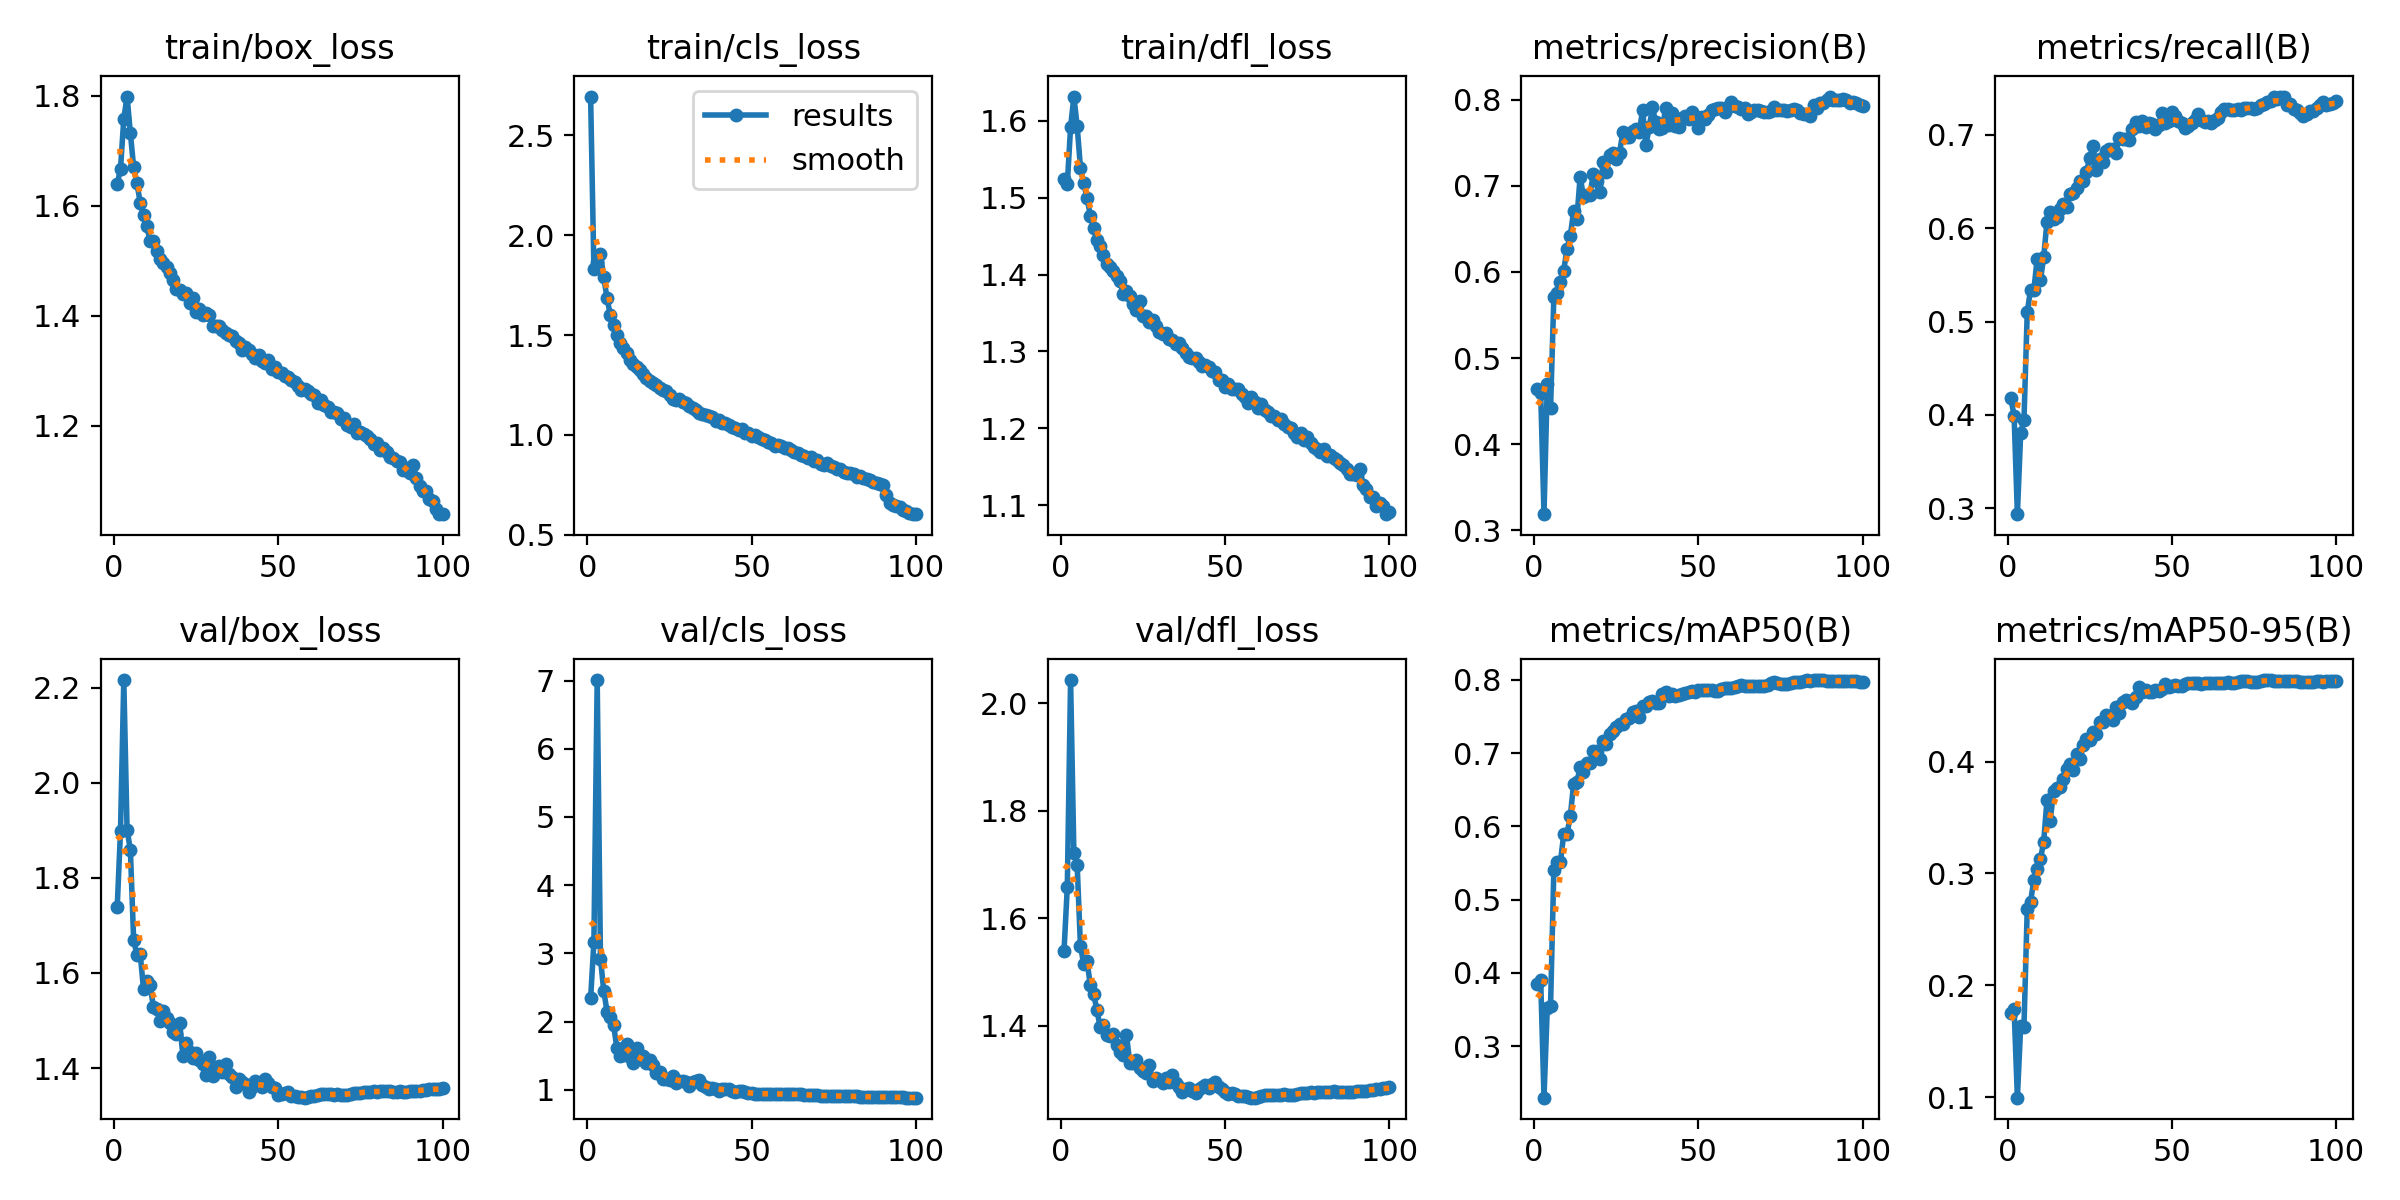

Data behind this chart, as committed beside it:
epoch, time, train/box_loss, train/cls_loss, train/dfl_loss, metrics/precision(B), metrics/recall(B), metrics/mAP50(B), metrics/mAP50-95(B), val/box_loss, val/cls_loss, val/dfl_loss, lr/pg0, lr/pg1, lr/pg2, lr/pg3, lr/pg4, lr/pg5, lr/pg6, lr/pg7
1, 84, 1.639, 2.694, 1.524, 0.4638, 0.4178, 0.3852, 0.175, 1.739, 2.338, 1.539, 0.009979, 0.003326, 0.009979, 0.003326, 0.009979, 0.003326, 0.009979, 0.003326
2, 153.4, 1.667, 1.831, 1.518, 0.459, 0.3992, 0.3898, 0.1791, 1.899, 3.166, 1.658, 0.01978, 0.006594, 0.01978, 0.006594, 0.01978, 0.006594, 0.01978, 0.006594
3, 215.6, 1.759, 1.864, 1.592, 0.3188, 0.2937, 0.2296, 0.09975, 2.216, 7.007, 2.043, 0.02939, 0.009795, 0.02939, 0.009795, 0.02939, 0.009795, 0.02939, 0.009795
4, 277.6, 1.799, 1.906, 1.631, 0.4694, 0.3805, 0.3515, 0.1638, 1.901, 2.924, 1.721, 0.02911, 0.009703, 0.02911, 0.009703, 0.02911, 0.009703, 0.02911, 0.009703
5, 339.2, 1.732, 1.788, 1.593, 0.4418, 0.3946, 0.3553, 0.1629, 1.859, 2.448, 1.699, 0.02881, 0.009604, 0.02881, 0.009604, 0.02881, 0.009604, 0.02881, 0.009604
6, 401.4, 1.67, 1.684, 1.539, 0.5711, 0.5102, 0.5407, 0.2686, 1.669, 2.147, 1.548, 0.02851, 0.009505, 0.02851, 0.009505, 0.02851, 0.009505, 0.02851, 0.009505
7, 463.6, 1.641, 1.6, 1.518, 0.576, 0.5342, 0.5506, 0.2747, 1.638, 2.065, 1.515, 0.02822, 0.009406, 0.02822, 0.009406, 0.02822, 0.009406, 0.02822, 0.009406
8, 525.8, 1.606, 1.549, 1.5, 0.5879, 0.5337, 0.5512, 0.294, 1.64, 1.947, 1.521, 0.02792, 0.009307, 0.02792, 0.009307, 0.02792, 0.009307, 0.02792, 0.009307
9, 588, 1.583, 1.501, 1.476, 0.6015, 0.5665, 0.589, 0.304, 1.566, 1.605, 1.475, 0.02762, 0.009208, 0.02762, 0.009208, 0.02762, 0.009208, 0.02762, 0.009208
10, 650.3, 1.562, 1.461, 1.461, 0.6267, 0.5442, 0.5899, 0.3127, 1.583, 1.501, 1.459, 0.02733, 0.009109, 0.02733, 0.009109, 0.02733, 0.009109, 0.02733, 0.009109
11, 712.4, 1.536, 1.434, 1.444, 0.6414, 0.5688, 0.6134, 0.3282, 1.575, 1.514, 1.429, 0.02703, 0.00901, 0.02703, 0.00901, 0.02703, 0.00901, 0.02703, 0.00901
12, 774.7, 1.536, 1.411, 1.438, 0.6704, 0.6071, 0.6575, 0.3658, 1.529, 1.668, 1.397, 0.02673, 0.008911, 0.02673, 0.008911, 0.02673, 0.008911, 0.02673, 0.008911
13, 836.9, 1.518, 1.374, 1.426, 0.6616, 0.6176, 0.66, 0.3473, 1.524, 1.482, 1.401, 0.02644, 0.008812, 0.02644, 0.008812, 0.02644, 0.008812, 0.02644, 0.008812
14, 899.1, 1.503, 1.356, 1.413, 0.7106, 0.6097, 0.681, 0.3735, 1.498, 1.399, 1.383, 0.02614, 0.008713, 0.02614, 0.008713, 0.02614, 0.008713, 0.02614, 0.008713
15, 961.3, 1.496, 1.338, 1.409, 0.6874, 0.6117, 0.6741, 0.3765, 1.521, 1.605, 1.381, 0.02584, 0.008614, 0.02584, 0.008614, 0.02584, 0.008614, 0.02584, 0.008614
16, 1024, 1.489, 1.326, 1.405, 0.6893, 0.6203, 0.687, 0.3775, 1.505, 1.457, 1.384, 0.02555, 0.008515, 0.02555, 0.008515, 0.02555, 0.008515, 0.02555, 0.008515
17, 1086, 1.477, 1.304, 1.398, 0.6895, 0.6262, 0.6869, 0.3847, 1.495, 1.494, 1.364, 0.02525, 0.008416, 0.02525, 0.008416, 0.02525, 0.008416, 0.02525, 0.008416
18, 1148, 1.464, 1.287, 1.391, 0.7139, 0.6224, 0.7021, 0.3931, 1.476, 1.391, 1.35, 0.02495, 0.008317, 0.02495, 0.008317, 0.02495, 0.008317, 0.02495, 0.008317
19, 1210, 1.449, 1.27, 1.375, 0.7053, 0.6368, 0.7021, 0.3982, 1.471, 1.444, 1.346, 0.02465, 0.008218, 0.02465, 0.008218, 0.02465, 0.008218, 0.02465, 0.008218
20, 1272, 1.448, 1.259, 1.379, 0.6925, 0.6373, 0.6921, 0.3928, 1.495, 1.357, 1.383, 0.02436, 0.008119, 0.02436, 0.008119, 0.02436, 0.008119, 0.02436, 0.008119
21, 1334, 1.439, 1.252, 1.372, 0.7278, 0.6436, 0.7169, 0.4066, 1.425, 1.243, 1.331, 0.02406, 0.00802, 0.02406, 0.00802, 0.02406, 0.00802, 0.02406, 0.00802
22, 1397, 1.44, 1.233, 1.362, 0.7163, 0.6509, 0.7117, 0.402, 1.452, 1.265, 1.33, 0.02376, 0.007921, 0.02376, 0.007921, 0.02376, 0.007921, 0.02376, 0.007921
23, 1459, 1.424, 1.223, 1.354, 0.7351, 0.6502, 0.7256, 0.4148, 1.433, 1.153, 1.337, 0.02347, 0.007822, 0.02347, 0.007822, 0.02347, 0.007822, 0.02347, 0.007822
24, 1521, 1.431, 1.222, 1.366, 0.738, 0.6605, 0.7304, 0.4202, 1.422, 1.151, 1.321, 0.02317, 0.007723, 0.02317, 0.007723, 0.02317, 0.007723, 0.02317, 0.007723
25, 1583, 1.406, 1.2, 1.346, 0.7311, 0.675, 0.7356, 0.4191, 1.431, 1.151, 1.315, 0.02287, 0.007624, 0.02287, 0.007624, 0.02287, 0.007624, 0.02287, 0.007624
26, 1645, 1.412, 1.179, 1.346, 0.7383, 0.6884, 0.739, 0.426, 1.417, 1.209, 1.312, 0.02258, 0.007525, 0.02258, 0.007525, 0.02258, 0.007525, 0.02258, 0.007525
27, 1708, 1.402, 1.176, 1.338, 0.7625, 0.6627, 0.7401, 0.4248, 1.408, 1.104, 1.326, 0.02228, 0.007426, 0.02228, 0.007426, 0.02228, 0.007426, 0.02228, 0.007426
28, 1770, 1.405, 1.18, 1.341, 0.7566, 0.6737, 0.7463, 0.4349, 1.385, 1.123, 1.296, 0.02198, 0.007327, 0.02198, 0.007327, 0.02198, 0.007327, 0.02198, 0.007327
29, 1832, 1.401, 1.167, 1.333, 0.7562, 0.671, 0.7476, 0.4349, 1.423, 1.132, 1.302, 0.02168, 0.007228, 0.02168, 0.007228, 0.02168, 0.007228, 0.02168, 0.007228
30, 1894, 1.382, 1.16, 1.325, 0.764, 0.6824, 0.756, 0.4418, 1.384, 1.115, 1.3, 0.02139, 0.007129, 0.02139, 0.007129, 0.02139, 0.007129, 0.02139, 0.007129
31, 1956, 1.382, 1.143, 1.322, 0.7654, 0.6853, 0.7575, 0.4406, 1.4, 1.062, 1.294, 0.02109, 0.00703, 0.02109, 0.00703, 0.02109, 0.00703, 0.02109, 0.00703
32, 2018, 1.382, 1.132, 1.323, 0.762, 0.6848, 0.7495, 0.4369, 1.404, 1.115, 1.303, 0.02079, 0.006931, 0.02079, 0.006931, 0.02079, 0.006931, 0.02079, 0.006931
33, 2080, 1.373, 1.122, 1.316, 0.7881, 0.6809, 0.7639, 0.4483, 1.392, 1.135, 1.295, 0.0205, 0.006832, 0.0205, 0.006832, 0.0205, 0.006832, 0.0205, 0.006832
34, 2142, 1.368, 1.112, 1.315, 0.7471, 0.6967, 0.7638, 0.4434, 1.408, 1.139, 1.308, 0.0202, 0.006733, 0.0202, 0.006733, 0.0202, 0.006733, 0.0202, 0.006733
35, 2204, 1.364, 1.105, 1.309, 0.7676, 0.6954, 0.7698, 0.4536, 1.387, 1.068, 1.294, 0.0199, 0.006634, 0.0199, 0.006634, 0.0199, 0.006634, 0.0199, 0.006634
36, 2267, 1.363, 1.098, 1.311, 0.7909, 0.696, 0.7715, 0.4554, 1.381, 1.046, 1.286, 0.01961, 0.006535, 0.01961, 0.006535, 0.01961, 0.006535, 0.01961, 0.006535
37, 2329, 1.353, 1.095, 1.304, 0.7734, 0.6943, 0.7684, 0.4539, 1.359, 1.006, 1.277, 0.01931, 0.006436, 0.01931, 0.006436, 0.01931, 0.006436, 0.01931, 0.006436
38, 2391, 1.351, 1.089, 1.299, 0.7658, 0.7059, 0.7685, 0.4519, 1.376, 1.032, 1.282, 0.01901, 0.006337, 0.01901, 0.006337, 0.01901, 0.006337, 0.01901, 0.006337
39, 2453, 1.338, 1.071, 1.293, 0.7668, 0.7141, 0.7803, 0.4578, 1.371, 1.015, 1.284, 0.01871, 0.006238, 0.01871, 0.006238, 0.01871, 0.006238, 0.01871, 0.006238
40, 2515, 1.343, 1.077, 1.292, 0.7899, 0.7089, 0.783, 0.4662, 1.367, 0.9799, 1.279, 0.01842, 0.006139, 0.01842, 0.006139, 0.01842, 0.006139, 0.01842, 0.006139
41, 2577, 1.338, 1.062, 1.291, 0.7708, 0.7151, 0.7772, 0.4621, 1.351, 1.005, 1.274, 0.01812, 0.00604, 0.01812, 0.00604, 0.01812, 0.00604, 0.01812, 0.00604
42, 2639, 1.33, 1.061, 1.286, 0.7847, 0.7083, 0.7801, 0.4635, 1.359, 1.009, 1.282, 0.01782, 0.005941, 0.01782, 0.005941, 0.01782, 0.005941, 0.01782, 0.005941
43, 2701, 1.322, 1.048, 1.282, 0.7698, 0.7124, 0.778, 0.4623, 1.372, 1.011, 1.286, 0.01753, 0.005842, 0.01753, 0.005842, 0.01753, 0.005842, 0.01753, 0.005842
44, 2764, 1.329, 1.039, 1.282, 0.7678, 0.7117, 0.7797, 0.4623, 1.367, 0.9771, 1.289, 0.01723, 0.005743, 0.01723, 0.005743, 0.01723, 0.005743, 0.01723, 0.005743
45, 2826, 1.318, 1.032, 1.279, 0.7783, 0.7059, 0.7801, 0.4637, 1.36, 0.9733, 1.283, 0.01693, 0.005644, 0.01693, 0.005644, 0.01693, 0.005644, 0.01693, 0.005644
46, 2888, 1.314, 1.025, 1.275, 0.7812, 0.711, 0.7814, 0.4634, 1.377, 0.9795, 1.291, 0.01664, 0.005545, 0.01664, 0.005545, 0.01664, 0.005545, 0.01664, 0.005545
47, 2950, 1.319, 1.028, 1.274, 0.777, 0.7237, 0.7839, 0.465, 1.369, 0.9761, 1.295, 0.01634, 0.005446, 0.01634, 0.005446, 0.01634, 0.005446, 0.01634, 0.005446
48, 3012, 1.303, 1.01, 1.263, 0.7856, 0.7129, 0.7844, 0.4693, 1.36, 0.9607, 1.286, 0.01604, 0.005347, 0.01604, 0.005347, 0.01604, 0.005347, 0.01604, 0.005347
49, 3074, 1.307, 1.009, 1.262, 0.7809, 0.7143, 0.7829, 0.4662, 1.358, 0.9519, 1.283, 0.01574, 0.005248, 0.01574, 0.005248, 0.01574, 0.005248, 0.01574, 0.005248
50, 3136, 1.297, 0.9953, 1.254, 0.7675, 0.7249, 0.7857, 0.4671, 1.344, 0.9464, 1.276, 0.01545, 0.005149, 0.01545, 0.005149, 0.01545, 0.005149, 0.01545, 0.005149
51, 3198, 1.295, 1.002, 1.258, 0.7795, 0.7204, 0.7858, 0.4684, 1.345, 0.9371, 1.272, 0.01515, 0.00505, 0.01515, 0.00505, 0.01515, 0.00505, 0.01515, 0.00505
52, 3260, 1.29, 0.9907, 1.251, 0.7779, 0.7147, 0.7855, 0.4672, 1.347, 0.9345, 1.275, 0.01485, 0.004951, 0.01485, 0.004951, 0.01485, 0.004951, 0.01485, 0.004951
53, 3323, 1.288, 0.9817, 1.251, 0.7821, 0.7131, 0.7856, 0.4672, 1.35, 0.9403, 1.273, 0.01456, 0.004852, 0.01456, 0.004852, 0.01456, 0.004852, 0.01456, 0.004852
54, 3385, 1.283, 0.9723, 1.251, 0.7876, 0.7071, 0.7854, 0.469, 1.342, 0.9388, 1.268, 0.01426, 0.004753, 0.01426, 0.004753, 0.01426, 0.004753, 0.01426, 0.004753
55, 3447, 1.28, 0.9655, 1.244, 0.7893, 0.7089, 0.7846, 0.4701, 1.342, 0.9424, 1.269, 0.01396, 0.004654, 0.01396, 0.004654, 0.01396, 0.004654, 0.01396, 0.004654
56, 3509, 1.271, 0.9572, 1.24, 0.7907, 0.7125, 0.7851, 0.4705, 1.34, 0.9454, 1.268, 0.01367, 0.004555, 0.01367, 0.004555, 0.01367, 0.004555, 0.01367, 0.004555
57, 3571, 1.264, 0.9454, 1.233, 0.7905, 0.7158, 0.7874, 0.4703, 1.339, 0.9432, 1.267, 0.01337, 0.004456, 0.01337, 0.004456, 0.01337, 0.004456, 0.01337, 0.004456
58, 3633, 1.267, 0.9492, 1.241, 0.7852, 0.7219, 0.7892, 0.4703, 1.338, 0.9396, 1.266, 0.01307, 0.004357, 0.01307, 0.004357, 0.01307, 0.004357, 0.01307, 0.004357
59, 3695, 1.263, 0.9445, 1.234, 0.7911, 0.7159, 0.7893, 0.4694, 1.339, 0.933, 1.266, 0.01277, 0.004258, 0.01277, 0.004258, 0.01277, 0.004258, 0.01277, 0.004258
60, 3757, 1.257, 0.9347, 1.226, 0.7973, 0.7134, 0.7894, 0.4701, 1.34, 0.9356, 1.268, 0.01248, 0.004159, 0.01248, 0.004159, 0.01248, 0.004159, 0.01248, 0.004159
... 40 more rows
